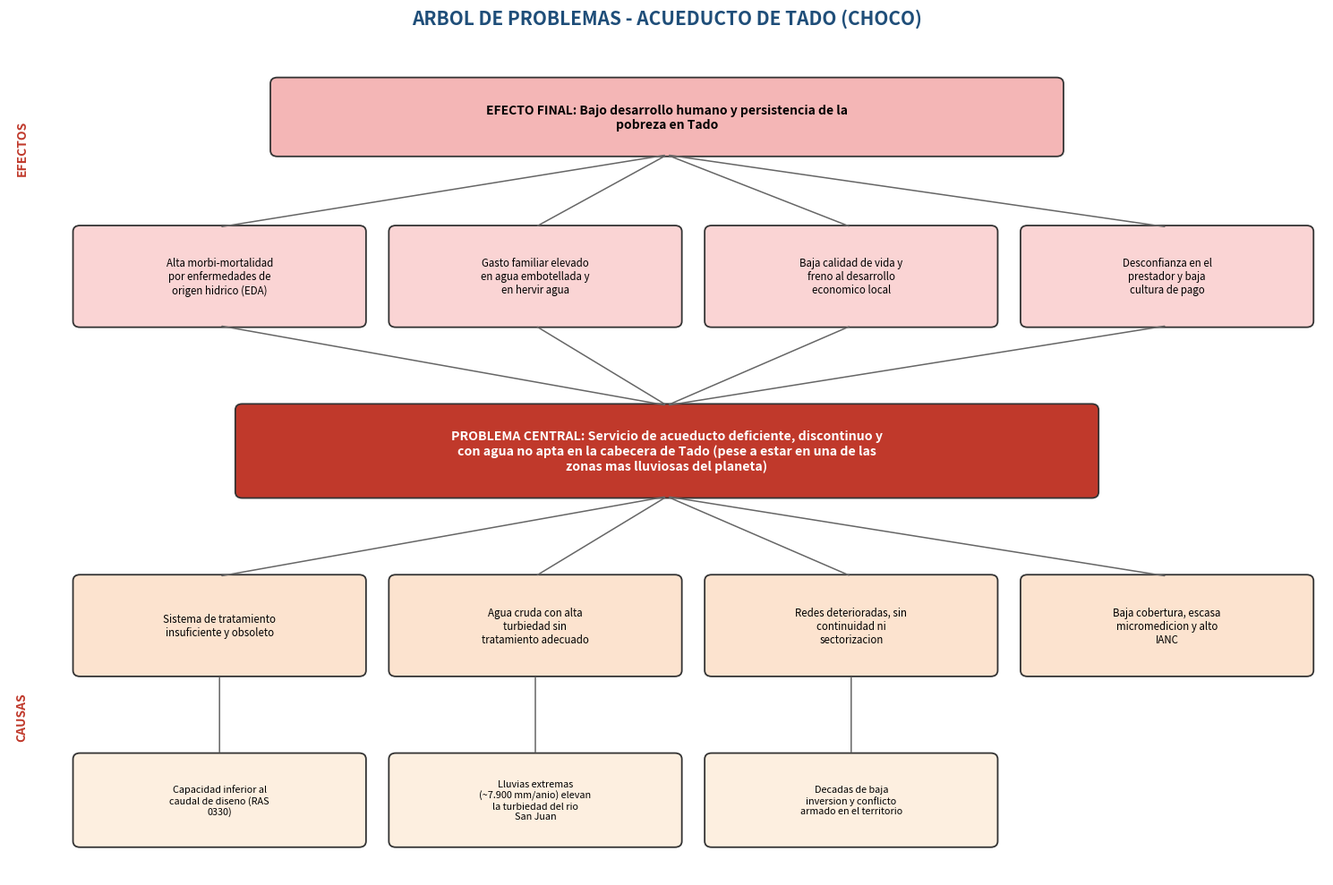
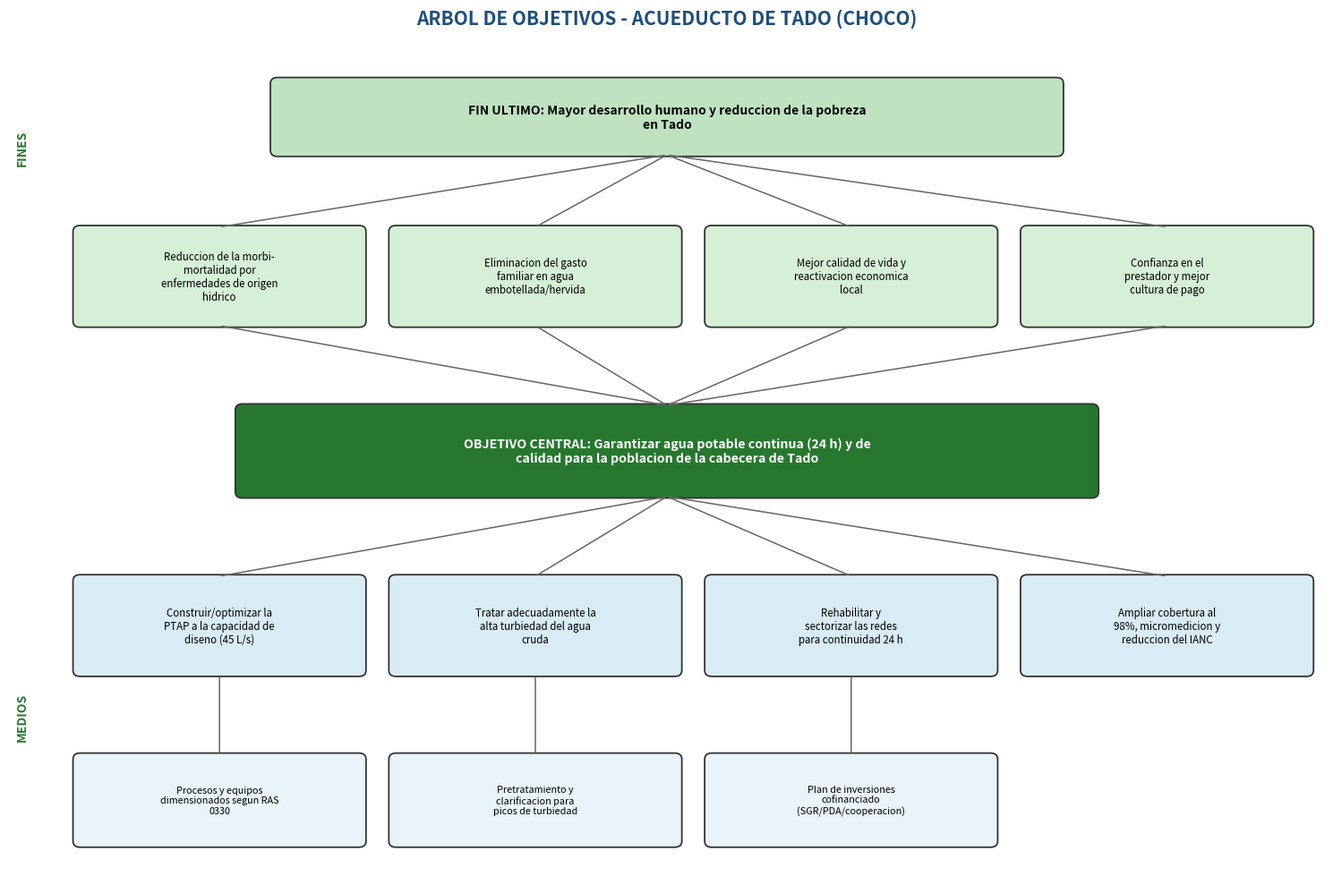

Write the Python code that produced these figures, in order.
# -*- coding: utf-8 -*-
"""
Genera los arboles de PROBLEMAS y OBJETIVOS como esquemas visuales (PNG),
con cajas conectadas por lineas, tipo arbol jerarquico.
Caso: acueducto del municipio de Tado (Choco).
Salida: arbol_problemas.png, arbol_objetivos.png
"""
import textwrap
import matplotlib
matplotlib.use("Agg")
import matplotlib.pyplot as plt
from matplotlib.patches import FancyBboxPatch


def draw_box(ax, cx, cy, w, h, text, facecolor, edgecolor="#333333",
             textcolor="black", fontsize=9, bold=False):
    box = FancyBboxPatch((cx - w / 2, cy - h / 2), w, h,
                         boxstyle="round,pad=0.02,rounding_size=0.08",
                         linewidth=1.3, edgecolor=edgecolor, facecolor=facecolor,
                         mutation_aspect=1)
    ax.add_patch(box)
    wrapped = "\n".join(textwrap.wrap(text, width=int(w * 7)))
    ax.text(cx, cy, wrapped, ha="center", va="center",
            fontsize=fontsize, color=textcolor,
            fontweight="bold" if bold else "normal", wrap=True)
    return (cx, cy, w, h)


def connect(ax, top_box, bottom_box, color="#666666"):
    xt, yt, wt, ht = top_box
    xb, yb, wb, hb = bottom_box
    ax.annotate("", xy=(xb, yb + hb / 2), xytext=(xt, yt - ht / 2),
                arrowprops=dict(arrowstyle="-", color=color, lw=1.1,
                                connectionstyle="arc3,rad=0"))


def build_tree(filename, titulo, top_label, tier2_labels, central_label,
               tier4_labels, tier5_labels, palette, lat_top, lat_bottom):
    fig, ax = plt.subplots(figsize=(15, 10))
    ax.set_xlim(0, 15)
    ax.set_ylim(0, 11)
    ax.axis("off")
    ax.set_title(titulo, fontsize=15, fontweight="bold", color="#1F4E79", pad=14)

    xs = [2.4, 6.0, 9.6, 13.2]
    w_col = 3.3

    top = draw_box(ax, 7.5, 10.0, 9.0, 1.0, top_label,
                   palette["top"], fontsize=10, bold=True)

    boxes2 = []
    for i, t in enumerate(tier2_labels):
        b = draw_box(ax, xs[i], 7.9, w_col, 1.3, t, palette["tier2"], fontsize=8.3)
        boxes2.append(b)
        connect(ax, top, b)

    central = draw_box(ax, 7.5, 5.6, 9.8, 1.2, central_label,
                       palette["central"], textcolor="white", fontsize=10.2, bold=True)
    for b in boxes2:
        connect(ax, b, central)

    boxes4 = []
    for i, t in enumerate(tier4_labels):
        b = draw_box(ax, xs[i], 3.3, w_col, 1.3, t, palette["tier4"], fontsize=8.3)
        boxes4.append(b)
        connect(ax, central, b)

    for parent_idx, t in tier5_labels:
        cx = xs[parent_idx]
        b = draw_box(ax, cx, 1.0, w_col, 1.2, t, palette["tier5"], fontsize=7.8)
        connect(ax, boxes4[parent_idx], b)

    ax.text(0.15, 9.6, lat_top, rotation=90, va="center", ha="center",
            fontsize=10, fontweight="bold", color=palette["lat"])
    ax.text(0.15, 2.1, lat_bottom, rotation=90, va="center", ha="center",
            fontsize=10, fontweight="bold", color=palette["lat"])

    plt.tight_layout()
    plt.savefig(filename, dpi=150, bbox_inches="tight")
    plt.close()
    print("OK ->", filename)


# ----------------------------------------------------------------------
# ARBOL DE PROBLEMAS (tonos rojos/naranjas)
# ----------------------------------------------------------------------
palette_prob = {
    "top": "#F4B6B6", "tier2": "#FAD4D4", "central": "#C0392B",
    "tier4": "#FCE3CF", "tier5": "#FDEFE0", "lat": "#C0392B",
}
build_tree(
    "arbol_problemas.png",
    "ARBOL DE PROBLEMAS - ACUEDUCTO DE TADO (CHOCO)",
    "EFECTO FINAL: Bajo desarrollo humano y persistencia de la pobreza en Tado",
    ["Alta morbi-mortalidad por enfermedades de origen hidrico (EDA)",
     "Gasto familiar elevado en agua embotellada y en hervir agua",
     "Baja calidad de vida y freno al desarrollo economico local",
     "Desconfianza en el prestador y baja cultura de pago"],
    "PROBLEMA CENTRAL: Servicio de acueducto deficiente, discontinuo y con agua no apta "
    "en la cabecera de Tado (pese a estar en una de las zonas mas lluviosas del planeta)",
    ["Sistema de tratamiento insuficiente y obsoleto",
     "Agua cruda con alta turbiedad sin tratamiento adecuado",
     "Redes deterioradas, sin continuidad ni sectorizacion",
     "Baja cobertura, escasa micromedicion y alto IANC"],
    [(0, "Capacidad inferior al caudal de diseno (RAS 0330)"),
     (1, "Lluvias extremas (~7.900 mm/anio) elevan la turbiedad del rio San Juan"),
     (2, "Decadas de baja inversion y conflicto armado en el territorio")],
    palette_prob,
    "EFECTOS", "CAUSAS",
)

# ----------------------------------------------------------------------
# ARBOL DE OBJETIVOS (tonos verdes/azules)
# ----------------------------------------------------------------------
palette_obj = {
    "top": "#BFE3C0", "tier2": "#D6EFD7", "central": "#27772F",
    "tier4": "#D9ECF5", "tier5": "#E8F4FA", "lat": "#27772F",
}
build_tree(
    "arbol_objetivos.png",
    "ARBOL DE OBJETIVOS - ACUEDUCTO DE TADO (CHOCO)",
    "FIN ULTIMO: Mayor desarrollo humano y reduccion de la pobreza en Tado",
    ["Reduccion de la morbi-mortalidad por enfermedades de origen hidrico",
     "Eliminacion del gasto familiar en agua embotellada/hervida",
     "Mejor calidad de vida y reactivacion economica local",
     "Confianza en el prestador y mejor cultura de pago"],
    "OBJETIVO CENTRAL: Garantizar agua potable continua (24 h) y de calidad "
    "para la poblacion de la cabecera de Tado",
    ["Construir/optimizar la PTAP a la capacidad de diseno (45 L/s)",
     "Tratar adecuadamente la alta turbiedad del agua cruda",
     "Rehabilitar y sectorizar las redes para continuidad 24 h",
     "Ampliar cobertura al 98%, micromedicion y reduccion del IANC"],
    [(0, "Procesos y equipos dimensionados segun RAS 0330"),
     (1, "Pretratamiento y clarificacion para picos de turbiedad"),
     (2, "Plan de inversiones cofinanciado (SGR/PDA/cooperacion)")],
    palette_obj,
    "FINES", "MEDIOS",
)
